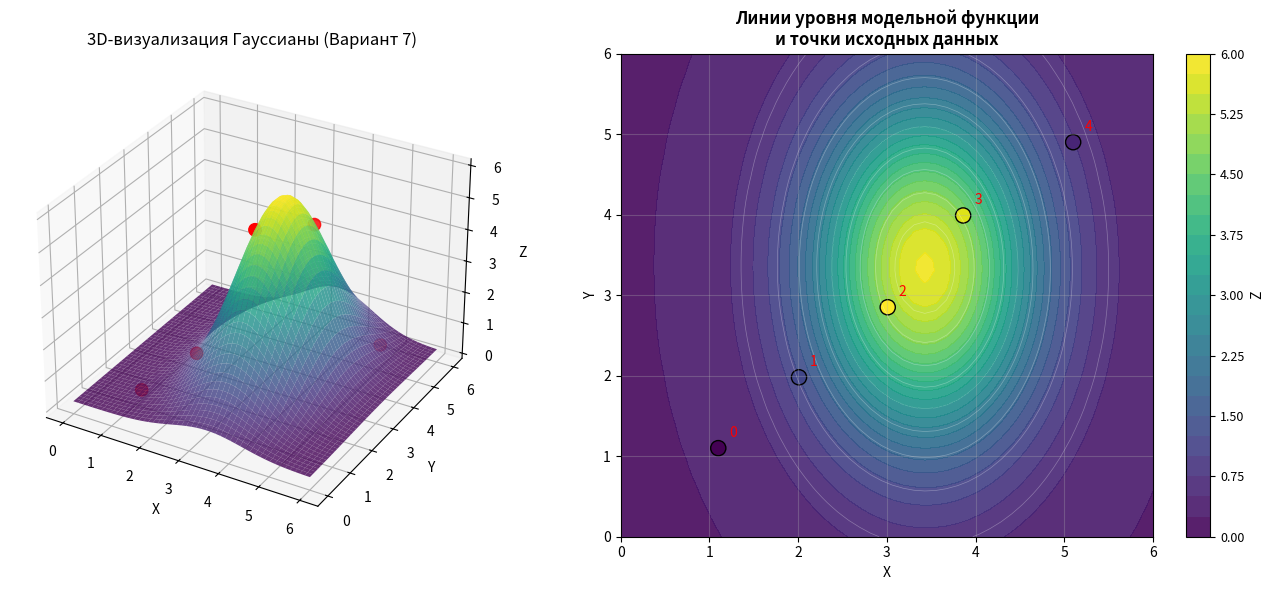

Recreate this plot in Python. (Note: this script raises an exception after producing the figure.)
import numpy as np
import matplotlib.pyplot as plt
from scipy.optimize import minimize

# ==============================================================================
# ВАРИАНТ 7
# ==============================================================================
data = np.array([
    [1.10, 1.10, 0.29],
    [2.01, 1.98, 1.24],
    [3.01, 2.85, 4.94],
    [3.86, 3.99, 4.72],
    [5.10, 4.90, 0.77]
])

# ==============================================================================
# ЗАДАНИЕ 1: Извлечение значений X, Y, Z из data
# ==============================================================================
X = data[:, 0]
Y = data[:, 1]
Z = data[:, 2]

print("Мои данные:")
for i in range(len(X)):
    print(f"  Точка {i}: x={X[i]:.2f}, y={Y[i]:.2f}, z={Z[i]:.2f}")

# ==============================================================================
# ЗАДАНИЕ 2: Функция Гаусса
# ==============================================================================
def gauss_2d(x, y, A, x0, y0, sigma_x, sigma_y, theta=0, offset=0):
    """
    2D функция Гаусса
    Формула: A * exp(-(x_new^2/(2*sigma_x^2) + y_new^2/(2*sigma_y^2))) + offset,
    x_new, y_new - координаты в канонической системе
    """
    if theta != 0:
        x_new = (x - x0) * np.cos(theta) + (y - y0) * np.sin(theta)
        y_new = -(x - x0) * np.sin(theta) + (y - y0) * np.cos(theta)
    else:
        x_new = x - x0
        y_new = y - y0
    exp_part = np.exp(-((x_new**2)/(2*sigma_x**2) + (y_new**2)/(2*sigma_y**2)))
    result = A * exp_part + offset
    return result

# ==============================================================================
# ЗАДАНИЕ 3: Функция потерь
# ==============================================================================
def loss_function(model_params):
    """MSE для реальных и модельных значений."""
    A, x0, y0, sigma_x, sigma_y, theta, offset = model_params

    if sigma_x <= 0 or sigma_y <= 0 or A <= 0:
        return 1e10

    predictions = []
    for i in range(len(X)):
        pred = gauss_2d(X[i], Y[i], A, x0, y0, sigma_x, sigma_y, theta, offset)
        predictions.append(pred)

    errors = (np.array(predictions) - Z) ** 2
    mse = 0.5 * np.mean(errors)
    return mse

# ==============================================================================
# ЗАДАНИЕ 4: Начальное приближение
# ==============================================================================
max_idx = np.argmax(Z)               # индекс максимума Z
A_start = Z[max_idx] + 0.1           # максимум Z + корректировка
x0_start = X[max_idx]                # X в точке максимума
y0_start = Y[max_idx]                # Y в точке максимума
sigma_x_start = np.std(X) * 0.5
sigma_y_start = np.std(Y) * 0.5
offset_start = 0.0
theta_start = 0.0

params_start = [A_start, x0_start, y0_start, sigma_x_start, sigma_y_start, theta_start, offset_start]

print("Значения для инициализации модельных параметров (начальное приближение):")
print(f"  Amplitude (A):     {A_start:.2f}")
print(f"  Center (x0, y0):   ({x0_start:.2f}, {y0_start:.2f})")
print(f"  Sigma_x:           {sigma_x_start:.2f}")
print(f"  Sigma_y:           {sigma_y_start:.2f}")
print(f"  Theta (rotation):  0.00 рад")
print(f"  Offset:            0.00")
print()

# ==============================================================================
# ЗАДАНИЕ 5: Границы и оптимизация
# ==============================================================================
bounds = [
    (0.1, 10.0), (0.0, 6.0), (0.0, 6.0),
    (0.1, 5.0), (0.1, 5.0), (-np.pi/4, np.pi/4), (-1.0, 1.0)
]

print("\nЗапускаем оптимизацию...")
result = minimize(loss_function, params_start, method='L-BFGS-B', bounds=bounds)

# ==============================================================================
# РЕЗУЛЬТАТЫ
# ==============================================================================
A_opt, x0_opt, y0_opt, sigma_x_opt, sigma_y_opt, theta_opt, offset_opt = result.x

print("\n" + "="*50)
print("РЕЗУЛЬТАТЫ")
print("="*50)
print(f"\nA = {A_opt:.4f}")
print(f"x0 = {x0_opt:.4f}, y0 = {y0_opt:.4f}")
print(f"sigma_x = {sigma_x_opt:.4f}, sigma_y = {sigma_y_opt:.4f}")
print(f"theta = {theta_opt:.4f} рад = {np.degrees(theta_opt):.2f}°, offset = {offset_opt:.4f}")
print(f"\nФинальная ошибка: {result.fun:.8f}")

# ==============================================================================
# ЗАДАНИЕ 6: Проверка (верификация)
# ==============================================================================
predictions = []
for i in range(len(X)):
    pred = gauss_2d(X[i], Y[i], A_opt, x0_opt, y0_opt, sigma_x_opt, sigma_y_opt, theta_opt, offset_opt)
    predictions.append(pred)

errors = np.array(predictions) - Z
squared_errors = errors ** 2

print("\nПроверка:")
print(f"{'Точка':<8} {'x':<6} {'y':<6} {'z_факт':<10} {'z_модель':<10} {'Ошибка':<10} {'Кв. ошибка':<12}")
print("-" * 62)
for i in range(len(X)):
    print(f"{i:<8} {X[i]:<6.2f} {Y[i]:<6.2f} {Z[i]:<10.2f} {predictions[i]:<10.4f} {errors[i]:<10.4f} {squared_errors[i]:<12.6f}")

mse = np.mean(squared_errors)
rmse = np.sqrt(mse)
print(f"\nMSE = {mse:.8f}")
print(f"RMSE = {rmse:.8f}")

# ==============================================================================
# ЗАДАНИЕ 7: Визуализация
# ==============================================================================
x_grid = np.linspace(0, 6, 50)
y_grid = np.linspace(0, 6, 50)
X_grid, Y_grid = np.meshgrid(x_grid, y_grid)

Z_grid = np.zeros((50, 50))
for i in range(50):
    for j in range(50):
        Z_grid[i, j] = gauss_2d(X_grid[i, j], Y_grid[i, j], A_opt, x0_opt, y0_opt, sigma_x_opt, sigma_y_opt, theta_opt, offset_opt)

# 3D график
fig = plt.figure(figsize=(14, 6))

ax1 = fig.add_subplot(121, projection='3d')
ax1.plot_surface(X_grid, Y_grid, Z_grid, cmap='viridis', alpha=0.8)
ax1.scatter(X, Y, Z, c='red', s=80)
ax1.set_xlabel('X')
ax1.set_ylabel('Y')
ax1.set_zlabel('Z')
ax1.set_title('3D-визуализация Гауссианы (Вариант 7)')

# Линии уровня
ax2 = fig.add_subplot(122)
contour = ax2.contourf(X_grid, Y_grid, Z_grid, levels=25, cmap='viridis', alpha=0.9)
scatter = ax2.scatter(X, Y, c=Z, s=120, edgecolors='black', cmap='viridis', vmin=Z.min(), vmax=Z.max())
ax2.contour(X_grid, Y_grid, Z_grid, levels=10, colors='white', alpha=0.3, linewidths=0.5)
ax2.set_xlabel('X', fontsize=10)
ax2.set_ylabel('Y', fontsize=10)
ax2.set_title('Линии уровня модельной функции\nи точки исходных данных', fontsize=12, fontweight='bold')
ax2.grid(True, alpha=0.3)
cbar = plt.colorbar(contour, ax=ax2, label='Z')
cbar.ax.tick_params(labelsize=9)

# Добавляем подписи номеров точек
for i in range(len(X)):
    ax2.annotate(f'{i}', (X[i], Y[i]), textcoords="offset points", xytext=(8, 8), fontsize=10, color='red')

plt.tight_layout()
print("\nГотово! Получилась двумерная гауссиана - аппроксимация для z(x,y)!")
plt.savefig('../pic/gaussian_3d.png', dpi=300, bbox_inches='tight')
plt.close()
print("График сохранён в ../pic/gaussian_3d.png")
